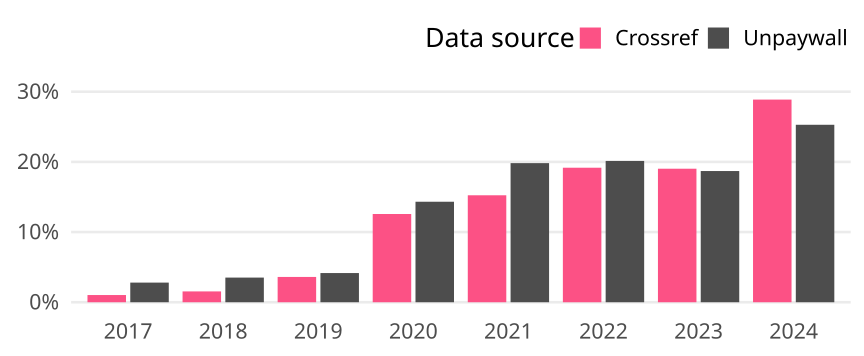

Source data for this figure (header and first rows):
cr_year, cat, article_total, name, oa_articles, oa_share
2017, Germany, 1072, Crossref, 11, 0.01026
2017, Germany, 1072, Unpaywall, 30, 0.02799
2018, Germany, 1167, Crossref, 18, 0.01542
2018, Germany, 1167, Unpaywall, 41, 0.03513
2019, Germany, 1082, Crossref, 39, 0.03604
2019, Germany, 1082, Unpaywall, 45, 0.04159
2020, Germany, 1201, Crossref, 151, 0.1257
2020, Germany, 1201, Unpaywall, 172, 0.1432
2021, Germany, 1332, Crossref, 203, 0.1524
2021, Germany, 1332, Unpaywall, 264, 0.1982
2022, Germany, 1346, Crossref, 258, 0.1917
2022, Germany, 1346, Unpaywall, 271, 0.2013
2023, Germany, 1209, Crossref, 230, 0.1902
2023, Germany, 1209, Unpaywall, 226, 0.1869
2024, Germany, 613, Crossref, 177, 0.2887
2024, Germany, 613, Unpaywall, 155, 0.2529
